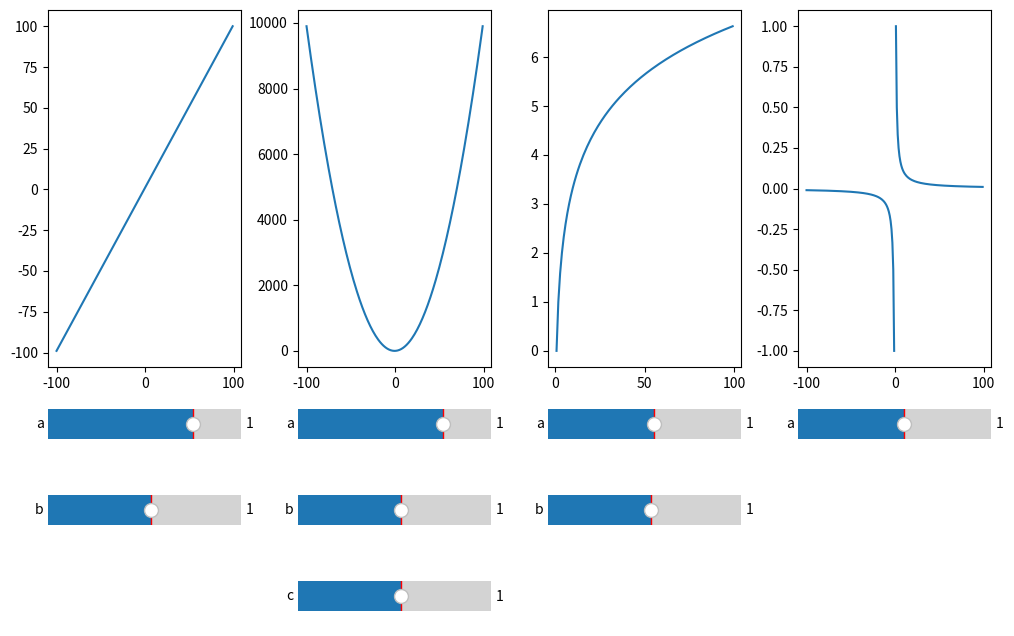

This chart was generated by the following Python code:
from matplotlib.axes import Axes
from matplotlib.figure import SubFigure
import matplotlib.pyplot as plt

from matplotlib.widgets import Slider
import numpy as np


def f1(x, a, b):
    return a * x + b


def f2(x, a, b, c):
    return a * x**2 + b * x + c


def f3(x, a, b):
    return np.log(x**b) / np.log(a)


def f4(x, a):
    return a / x


fig = plt.figure(figsize=(10, 8))

subfig_linear: SubFigure
subfig_polynomial: SubFigure
subfig_logistic: SubFigure
subfig_hyperbolean: SubFigure
subfig_linear, subfig_polynomial, subfig_logistic, subfig_hyperbolean = fig.subfigures(
    nrows=1, ncols=4
)

x = np.arange(-100, 100)

axs_linear = subfig_linear.subplots(
    nrows=4, ncols=1, gridspec_kw={"height_ratios": [12, 2, 2, 2]}
)
line_linear = axs_linear[0].plot(x, f1(x, 1, 1))
a_linear_slider = Slider(ax=axs_linear[1], valmin=-2, valmax=2, valinit=1, label="a")
b_linear_slider = Slider(ax=axs_linear[2], valmin=-15, valmax=15, valinit=1, label="b")


def update_linear(val):
    y = f1(x, a_linear_slider.val, b_linear_slider.val)
    line_linear[0].set_ydata(y)
    fig.canvas.draw_idle()


a_linear_slider.on_changed(update_linear)
b_linear_slider.on_changed(update_linear)

stuff: Axes
stuff = axs_linear[3]
stuff.axis("off")

axs_polynomial = subfig_polynomial.subplots(
    nrows=4, ncols=1, gridspec_kw={"height_ratios": [12, 2, 2, 2]}
)

line_polynomial = axs_polynomial[0].plot(x, f2(x, 1, 1, 1))
a_polynomial_slider = Slider(
    ax=axs_polynomial[1], valmin=-2, valmax=2, valinit=1, label="a"
)
b_polynomial_slider = Slider(
    ax=axs_polynomial[2], valmin=-15, valmax=15, valinit=1, label="b"
)
c_polynomial_slider = Slider(
    ax=axs_polynomial[3], valmin=-15, valmax=15, valinit=1, label="c"
)


def update_polynomial(val):
    y = f2(x, a_polynomial_slider.val, b_polynomial_slider.val, c_polynomial_slider.val)
    line_polynomial[0].set_ydata(y)
    fig.canvas.draw_idle()


a_polynomial_slider.on_changed(update_polynomial)
b_polynomial_slider.on_changed(update_polynomial)
c_polynomial_slider.on_changed(update_polynomial)


axs_logistic = subfig_logistic.subplots(
    nrows=4, ncols=1, gridspec_kw={"height_ratios": [12, 2, 2, 2]}
)

line_logistic = axs_logistic[0].plot(x, f3(x, 2, 1))

a_logistic_slider = Slider(
    ax=axs_logistic[1], valmin=-10, valmax=10, valinit=1, label="a"
)
b_logistic_slider = Slider(
    ax=axs_logistic[2], valmin=-15, valmax=15, valinit=1, label="b"
)

axs_logistic[3].axis("off")


def update_logistic(val):
    y = f3(x, a_logistic_slider.val, b_logistic_slider.val)
    line_logistic[0].set_ydata(y)
    fig.canvas.draw_idle()


a_logistic_slider.on_changed(update_logistic)
b_logistic_slider.on_changed(update_logistic)

axs_hyperbolean = subfig_hyperbolean.subplots(
    nrows=4, ncols=1, gridspec_kw={"height_ratios": [12, 2, 2, 2]}
)

line_hyperbolean = axs_hyperbolean[0].plot(x, f4(x, 1))

a_hyperbolean_slider = Slider(
    ax=axs_hyperbolean[1], valmin=-10, valmax=10, valinit=1, label="a"
)


def update_hyperbolean(val):
    y = f4(x, a_hyperbolean_slider.val)
    line_hyperbolean[0].set_ydata(y)
    fig.canvas.draw_idle()


a_hyperbolean_slider.on_changed(update_hyperbolean)
axs_hyperbolean[2].axis("off")
axs_hyperbolean[3].axis("off")
plt.show()
